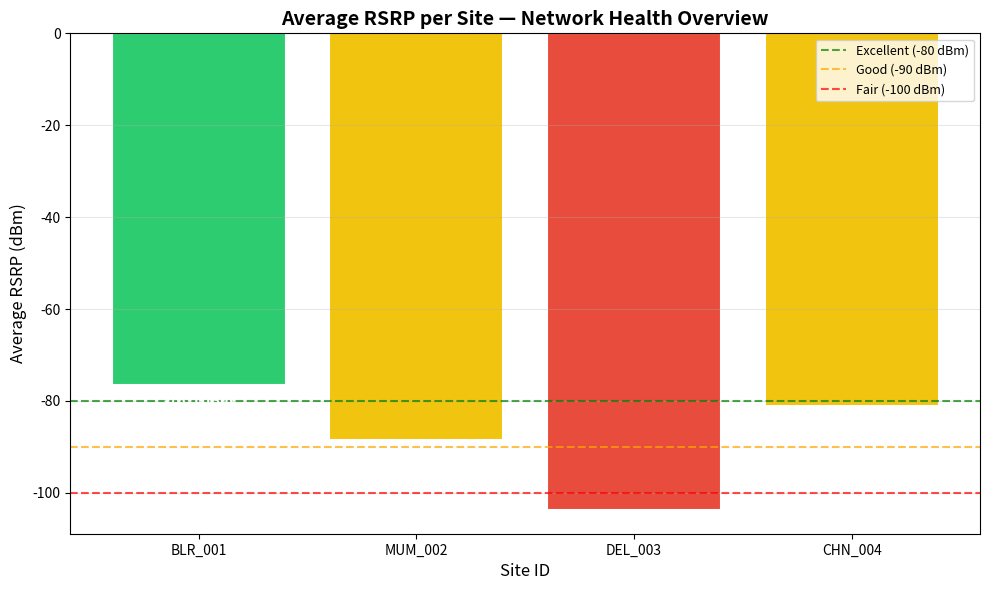
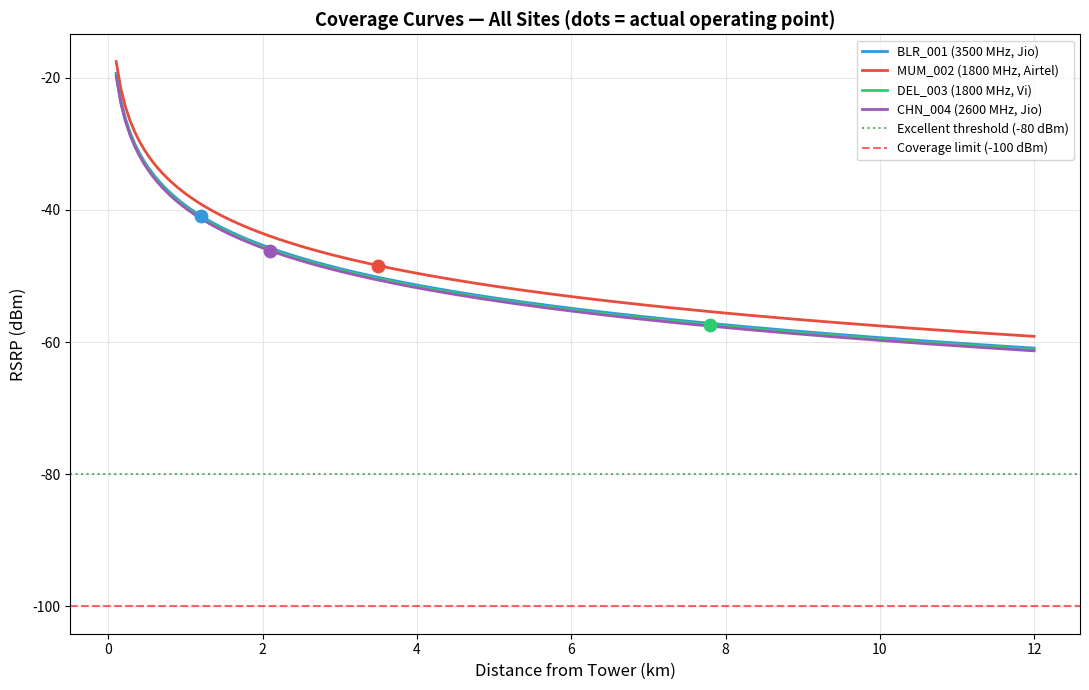

The script that saved these images, in order:

import math
import numpy as np
import matplotlib.pyplot as plt

#The Data of different Sites
network_sites = [
    {
        'site_id'      : 'BLR_001',
        'city'         : 'Bengaluru',
        'operator'     : 'Jio',
        'frequency'    : 3500,
        'tx_power'     : 46,
        'antenna_gain' : 18,
        'distance_km'  : 1.2,
        'rsrp_readings': [-72, -78, -81, -75, -69, -83, -77, -74, -80, -76]
    },
    {
        'site_id'      : 'MUM_002',
        'city'         : 'Mumbai',
        'operator'     : 'Airtel',
        'frequency'    : 1800,
        'tx_power'     : 43,
        'antenna_gain' : 17,
        'distance_km'  : 3.5,
        'rsrp_readings': [-85, -88, -91, -84, -93, -89, -87, -92, -86, -90]
    },
    {
        'site_id'      : 'DEL_003',
        'city'         : 'Delhi',
        'operator'     : 'Vi',
        'frequency'    : 1800,
        'tx_power'     : 43,
        'antenna_gain' : 15,
        'distance_km'  : 7.8,
        'rsrp_readings': [-101, -98, -105, -110, -103, -99, -107, -104, -108, -102]
    },
    {
        'site_id'      : 'CHN_004',
        'city'         : 'Chennai',
        'operator'     : 'Jio',
        'frequency'    : 2600,
        'tx_power'     : 44,
        'antenna_gain' : 17,
        'distance_km'  : 2.1,
        'rsrp_readings': [-79, -82, -77, -85, -80, -83, -78, -86, -81, -79]
    },
]

#Function 1 — calculate_fspl(distance_km, frequency_mhz) 

def calculate_fspl(distance_km, frequency_mhz):
    """
    Calculates Free Space Path Loss (FSPL) in dB.
    Formula: FSPL = 20*log10(d) + 20*log10(f) + 32.44
    distance_km   : distance between tower and phone in km
    frequency_mhz : signal frequency in MHz
    """
    fspl = 20 * math.log10(distance_km) + 20 * math.log10(frequency_mhz) + 32.44
    return round(fspl, 2)

#Function 2 — classify_rsrp(rsrp_dbm) 

def classify_rsrp(rsrp_dbm):
    """
    Classifies signal quality based on 3GPP RSRP thresholds.
    rsrp_dbm : RSRP value in dBm
    Returns  : quality label string
    """
    if rsrp_dbm >= -80:
        return 'Excellent'
    elif rsrp_dbm >= -90:
        return 'Good'
    elif rsrp_dbm >= -100:
        return 'Fair'
    else:
        return 'Poor'

#Function 3 — analyse_site(site) 

def analyse_site(site):
    """
    Analyses a single site dictionary.
    Returns a results dictionary with:
    avg_rsrp, min_rsrp, max_rsrp, quality, fspl, poor_count, poor_pct
    """
    readings   = site['rsrp_readings']
    avg_rsrp   = round(sum(readings) / len(readings), 1)
    min_rsrp   = min(readings)
    max_rsrp   = max(readings)
    quality    = classify_rsrp(avg_rsrp)
    fspl       = calculate_fspl(site['distance_km'], site['frequency'])
    poor_count = sum(1 for r in readings if r < -100)
    poor_pct   = round(poor_count / len(readings) * 100, 1)

    return {
        'avg_rsrp'  : avg_rsrp,
        'min_rsrp'  : min_rsrp,
        'max_rsrp'  : max_rsrp,
        'quality'   : quality,
        'fspl'      : fspl,
        'poor_count': poor_count,
        'poor_pct'  : poor_pct
    }

#Main Analysis Loop

print('=' * 65)
print('        RF NETWORK SITE ANALYSIS REPORT')
print('=' * 65)

results_list = []   # store all results — used for graphs below

for site in network_sites:
    res = analyse_site(site)
    results_list.append({'site_id': site['site_id'], **res})

    print(f"\nSite ID  : {site['site_id']} ({site['city']})")
    print(f"Operator : {site['operator']}  |  Frequency: {site['frequency']} MHz")
    print(f"Distance : {site['distance_km']} km  |  FSPL: {res['fspl']} dB")
    print(f"Avg RSRP : {res['avg_rsrp']} dBm  |  Quality: {res['quality']}")
    print(f"Min RSRP : {res['min_rsrp']} dBm  |  Max RSRP: {res['max_rsrp']} dBm")
    print(f"Poor readings: {res['poor_count']}/10 ({res['poor_pct']}%)")

    if res['poor_pct'] > 30:
        print('[!] ACTION NEEDED: High poor reading percentage')
    else:
        print('[OK] Site performing within acceptable limits')
    print('-' * 65)


#Graph 1: Average RSRP per Site

site_ids  = [r['site_id']  for r in results_list]
avg_rsrps = [r['avg_rsrp'] for r in results_list]

# Color each bar based on quality

colors = []
for rsrp in avg_rsrps:
    if rsrp >= -80:
        colors.append('#2ecc71')    # green  → Excellent
    elif rsrp >= -90:
        colors.append('#f1c40f')    # yellow → Good
    elif rsrp >= -100:
        colors.append('#e67e22')    # orange → Fair
    else:
        colors.append('#e74c3c')    # red    → Poor

plt.figure(figsize=(10, 6))

#Keep the bar() call on ONE line — no line break in the middle

bars = plt.bar(site_ids, avg_rsrps, color=colors, edgecolor='white', linewidth=1.5)

#Add RSRP value labels inside each bar

for bar, val in zip(bars, avg_rsrps):
    plt.text(bar.get_x() + bar.get_width() / 2, val - 2,
             f'{val} dBm', ha='center', va='top',
             fontweight='bold', color='white', fontsize=10)

# FIX 3: Correct label text — include minus sign
plt.axhline(y=-80,  color='green',  linestyle='--', alpha=0.7, label='Excellent (-80 dBm)')
plt.axhline(y=-90,  color='orange', linestyle='--', alpha=0.7, label='Good (-90 dBm)')
plt.axhline(y=-100, color='red',    linestyle='--', alpha=0.7, label='Fair (-100 dBm)')

plt.title('Average RSRP per Site — Network Health Overview', fontsize=14, fontweight='bold')
plt.xlabel('Site ID', fontsize=12)
plt.ylabel('Average RSRP (dBm)', fontsize=12)
plt.legend(fontsize=9)
plt.grid(axis='y', alpha=0.3)
plt.tight_layout()

plt.savefig('site_rsrp_comparison.png', dpi=150, bbox_inches='tight')
plt.show()
plt.close()   # close figure cleanly before starting Graph 2
print('Graph 1 saved: site_rsrp_comparison.png')

#Graph 2: Coverage Curves for All Sites 

distances   = np.linspace(0.1, 12, 200)
line_colors = ['#3498db', '#e74c3c', '#2ecc71', '#9b59b6']

plt.figure(figsize=(11, 7))

for i, site in enumerate(network_sites):
    # Calculate RSRP curve across all distances
    fspl = 20 * np.log10(distances) + 20 * np.log10(site['frequency']) + 32.44
    rsrp = site['tx_power'] + site['antenna_gain'] - fspl

    label = f"{site['site_id']} ({site['frequency']} MHz, {site['operator']})"
    plt.plot(distances, rsrp, color=line_colors[i], linewidth=2, label=label)

    # Mark the actual operating point of this site with a dot
    
    actual_fspl = calculate_fspl(site['distance_km'], site['frequency'])
    actual_rsrp = site['tx_power'] + site['antenna_gain'] - actual_fspl
    plt.scatter(site['distance_km'], actual_rsrp,
                color=line_colors[i], s=80, zorder=5)

plt.axhline(y=-80,  color='green', linestyle=':',  alpha=0.6, label='Excellent threshold (-80 dBm)')
plt.axhline(y=-100, color='red',   linestyle='--', alpha=0.6, label='Coverage limit (-100 dBm)')

plt.title('Coverage Curves — All Sites (dots = actual operating point)',
          fontsize=13, fontweight='bold')
plt.xlabel('Distance from Tower (km)', fontsize=12)
plt.ylabel('RSRP (dBm)', fontsize=12)
plt.legend(fontsize=9)
plt.grid(True, alpha=0.3)
plt.tight_layout()

plt.savefig('coverage_curves_all_sites.png', dpi=150, bbox_inches='tight')
plt.show()
plt.close()
print('Graph 2 saved: coverage_curves_all_sites.png')

print('\n' + '=' * 65)
print('  ANALYSIS COMPLETE — 2 graphs saved to your project folder')
print('=' * 65)
